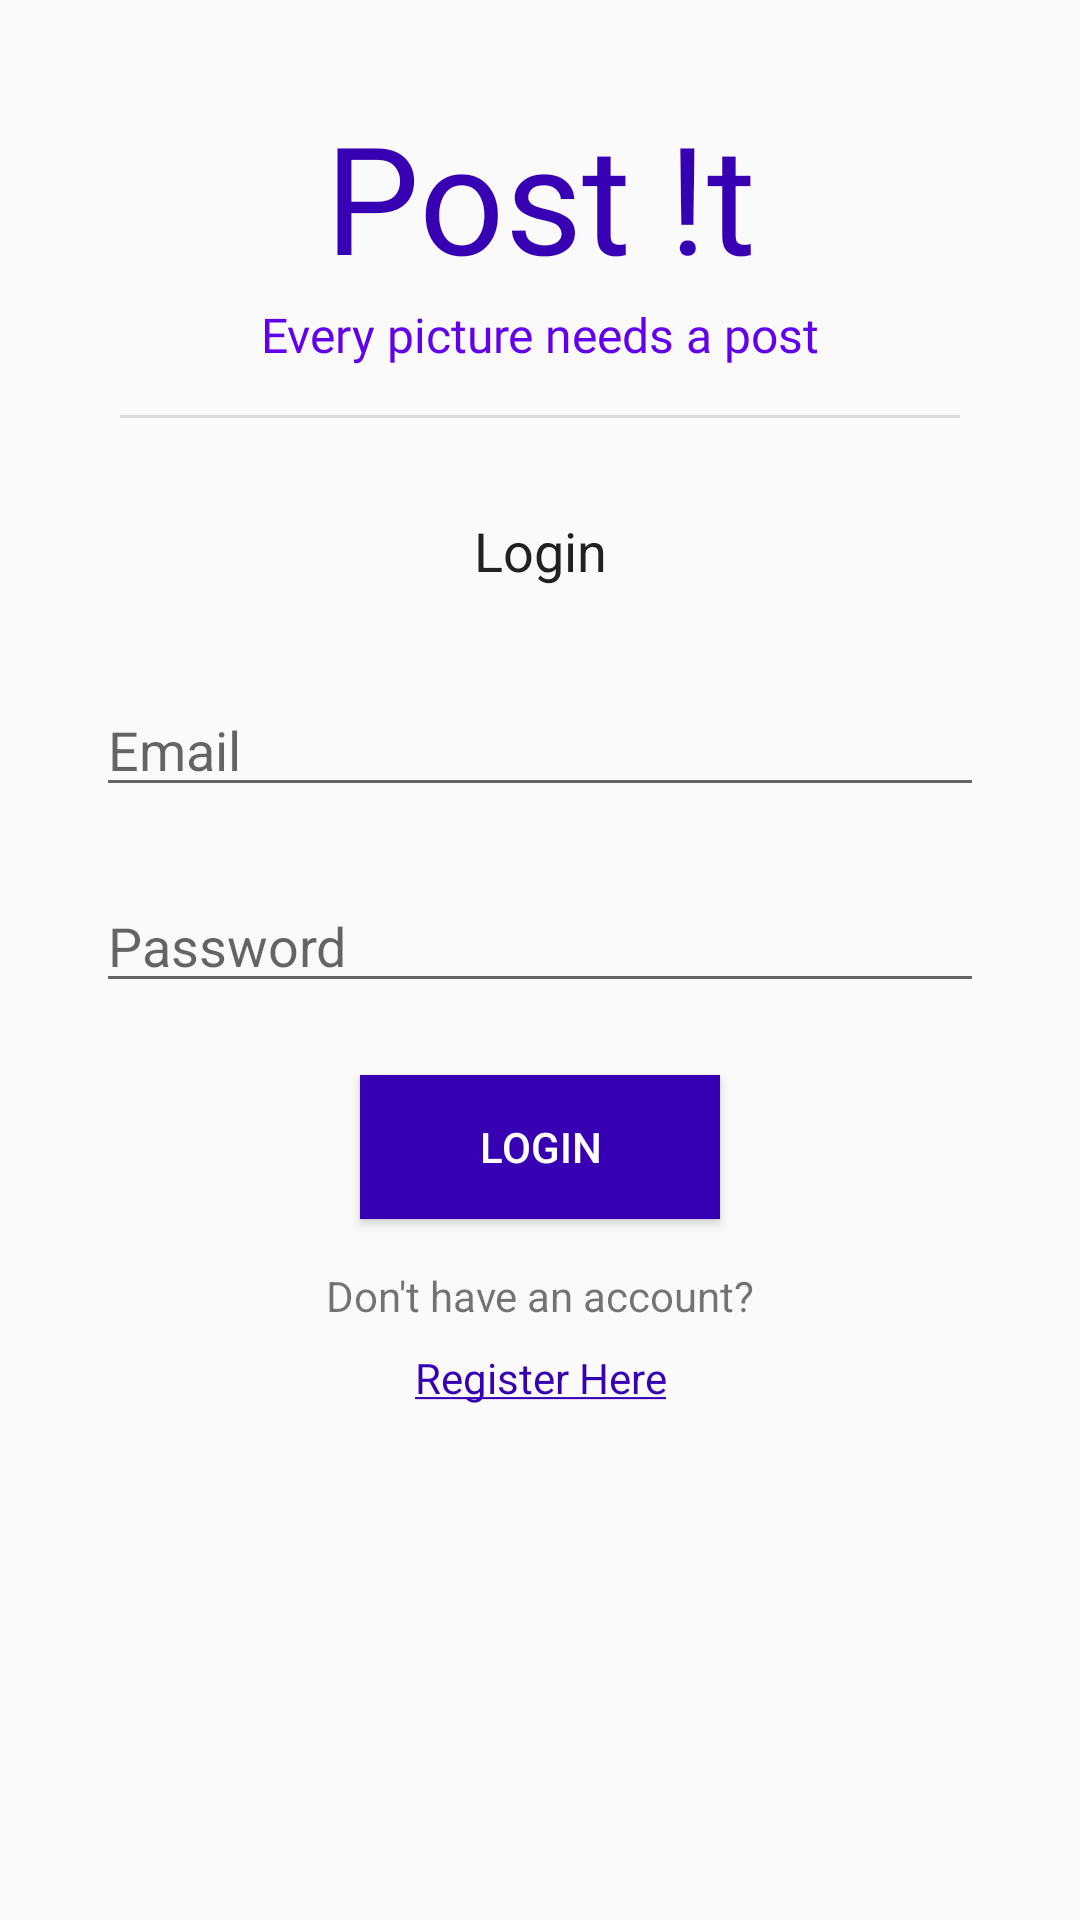

Write the Android layout XML for this screen, with the resource values it uses.
<!-- AndroidManifest.xml: application theme AppTheme -->
<!-- res/layout/activity_login.xml -->
<?xml version="1.0" encoding="utf-8"?>
<androidx.constraintlayout.widget.ConstraintLayout xmlns:android="http://schemas.android.com/apk/res/android"
    xmlns:app="http://schemas.android.com/apk/res-auto"
    xmlns:tools="http://schemas.android.com/tools"
    android:layout_width="match_parent"
    android:layout_height="match_parent"
    tools:context=".ui.login.LoginActivity">


    <TextView
        android:id="@+id/app_logo_login"
        android:layout_width="match_parent"
        android:layout_height="wrap_content"
        android:layout_marginStart="32dp"
        android:layout_marginTop="32dp"
        android:layout_marginEnd="32dp"
        android:fontFamily="@font/aclonica"
        android:gravity="center"
        android:text="Post !t"
        android:textColor="@color/colorPrimaryDark"
        android:textSize="50sp"
        app:layout_constraintBottom_toTopOf="@id/app_logo_tagline_login"
        app:layout_constraintEnd_toEndOf="parent"
        app:layout_constraintStart_toStartOf="parent"
        app:layout_constraintTop_toTopOf="parent" />

    <TextView
        android:id="@+id/app_logo_tagline_login"
        android:layout_width="match_parent"
        android:layout_height="wrap_content"
        android:layout_marginStart="32dp"
        android:layout_marginTop="2dp"
        android:layout_marginEnd="32dp"
        android:fontFamily="@font/aclonica"
        android:gravity="center"
        android:text="@string/tag_line"
        android:textColor="@color/colorPrimary"
        android:textSize="16sp"
        app:layout_constraintBottom_toTopOf="@id/divider_login"
        app:layout_constraintEnd_toEndOf="parent"
        app:layout_constraintStart_toStartOf="parent"
        app:layout_constraintTop_toBottomOf="@id/app_logo_login" />

    <View
        android:id="@+id/divider_login"
        android:layout_width="0dp"
        android:layout_height="1dp"
        android:layout_marginStart="40dp"
        android:layout_marginTop="16dp"
        android:layout_marginEnd="40dp"
        android:background="?android:attr/listDivider"
        app:layout_constraintBottom_toTopOf="@id/login_text"
        app:layout_constraintEnd_toEndOf="parent"
        app:layout_constraintStart_toStartOf="parent"
        app:layout_constraintTop_toBottomOf="@id/app_logo_tagline_login" />

    <TextView
        android:id="@+id/login_text"
        android:layout_width="wrap_content"
        android:layout_height="wrap_content"
        android:layout_marginStart="32dp"
        android:layout_marginTop="32dp"
        android:layout_marginEnd="32dp"
        android:gravity="center"
        android:text="@string/login_text"
        android:textColor="#212121"
        android:textSize="18sp"
        app:layout_constraintBottom_toTopOf="@id/email_field_login"
        app:layout_constraintEnd_toEndOf="parent"
        app:layout_constraintStart_toStartOf="parent"
        app:layout_constraintTop_toBottomOf="@id/divider_login" />

    <EditText
        android:id="@+id/email_field_login"
        android:layout_width="0dp"
        android:layout_height="wrap_content"
        android:layout_marginStart="32dp"
        android:layout_marginTop="32dp"
        android:layout_marginEnd="32dp"
        android:hint="@string/email_field"
        android:inputType="textEmailAddress"
        app:layout_constraintBottom_toTopOf="@id/password_field_login"
        app:layout_constraintEnd_toEndOf="parent"
        app:layout_constraintStart_toStartOf="parent"
        app:layout_constraintTop_toBottomOf="@id/login_text" />

    <EditText
        android:id="@+id/password_field_login"
        android:layout_width="match_parent"
        android:layout_height="wrap_content"
        android:layout_marginStart="32dp"
        android:layout_marginTop="24dp"
        android:layout_marginEnd="32dp"
        android:ems="10"
        android:hint="@string/password_field"
        android:inputType="textPassword"
        app:layout_constraintBottom_toTopOf="@id/login_btn"
        app:layout_constraintEnd_toEndOf="parent"
        app:layout_constraintStart_toStartOf="parent"
        app:layout_constraintTop_toBottomOf="@id/email_field_login" />

    <Button
        android:id="@+id/login_btn"
        android:layout_width="0dp"
        android:layout_height="wrap_content"
        android:layout_marginStart="120dp"
        android:layout_marginTop="24dp"
        android:layout_marginEnd="120dp"
        android:background="@color/colorPrimaryDark"
        android:text="@string/login_btn"
        android:textColor="@color/design_default_color_on_primary"
        app:layout_constraintBottom_toTopOf="@id/goto_register_text"
        app:layout_constraintEnd_toEndOf="parent"
        app:layout_constraintStart_toStartOf="parent"
        app:layout_constraintTop_toBottomOf="@id/password_field_login" />

    <TextView
        android:id="@+id/goto_register_text"
        android:layout_width="wrap_content"
        android:layout_height="wrap_content"
        android:layout_marginStart="32dp"
        android:layout_marginTop="16dp"
        android:layout_marginEnd="32dp"
        android:gravity="center"
        android:text="@string/goto_register_text"
        app:layout_constraintBottom_toTopOf="@id/goto_register_link"
        app:layout_constraintEnd_toEndOf="parent"
        app:layout_constraintStart_toStartOf="parent"
        app:layout_constraintTop_toBottomOf="@id/login_btn" />

    <TextView
        android:id="@+id/goto_register_link"
        android:layout_width="wrap_content"
        android:layout_height="30dp"
        android:layout_marginStart="32dp"
        android:layout_marginTop="3dp"
        android:layout_marginEnd="32dp"
        android:gravity="center"
        android:text="@string/register_here"
        android:textColor="@color/colorPrimaryDark"
        app:layout_constraintEnd_toEndOf="parent"
        app:layout_constraintStart_toStartOf="parent"
        app:layout_constraintTop_toBottomOf="@id/goto_register_text" />

</androidx.constraintlayout.widget.ConstraintLayout>
<!-- resources referenced by this layout -->
<resources>
  <string name="email_field">Email</string>
  <string name="goto_register_text">Don\'t have an account?</string>
  <string name="login_btn">Login</string>
  <string name="login_text">Login</string>
  <string name="password_field">Password</string>
  <string name="register_here"><u>Register Here</u></string>
  <string name="tag_line">Every picture needs a post</string>
  <style name="AppTheme" parent="Theme.AppCompat.Light.DarkActionBar">
          
          <item name="colorPrimary">@color/colorPrimary</item>
          <item name="colorPrimaryDark">@color/colorPrimaryDark</item>
          <item name="colorAccent">@color/colorAccent</item>
          <item name="android:forceDarkAllowed">false</item>
      </style>
  <!-- not gathered from this repository: default colours our renderer supplied (Android Studio template values) -->
  <color name="colorPrimary">#FF6200EE</color>
  <color name="colorPrimaryDark">#FF3700B3</color>
  <color name="colorAccent">#FF03DAC5</color>
</resources>
